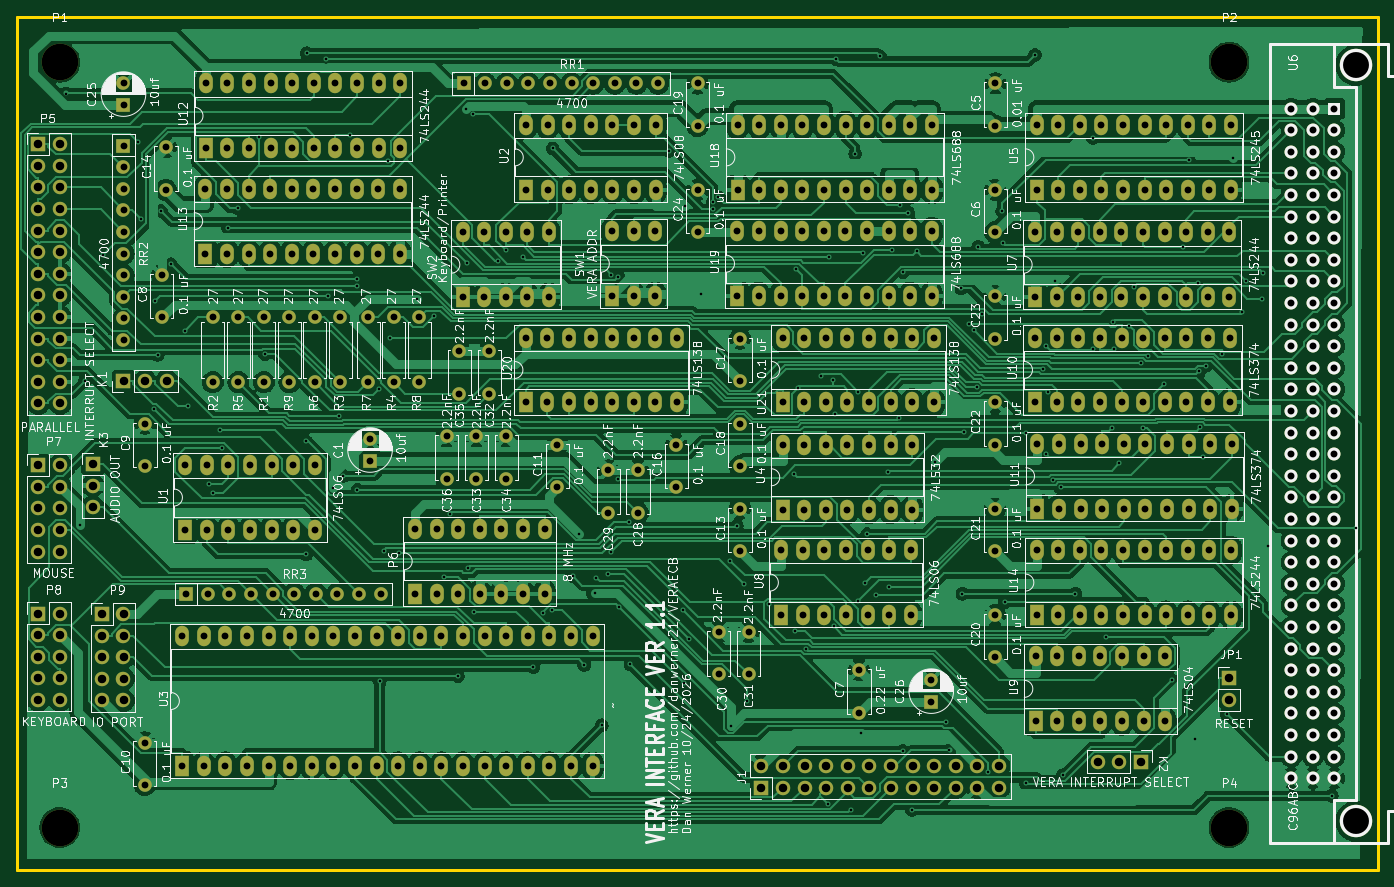
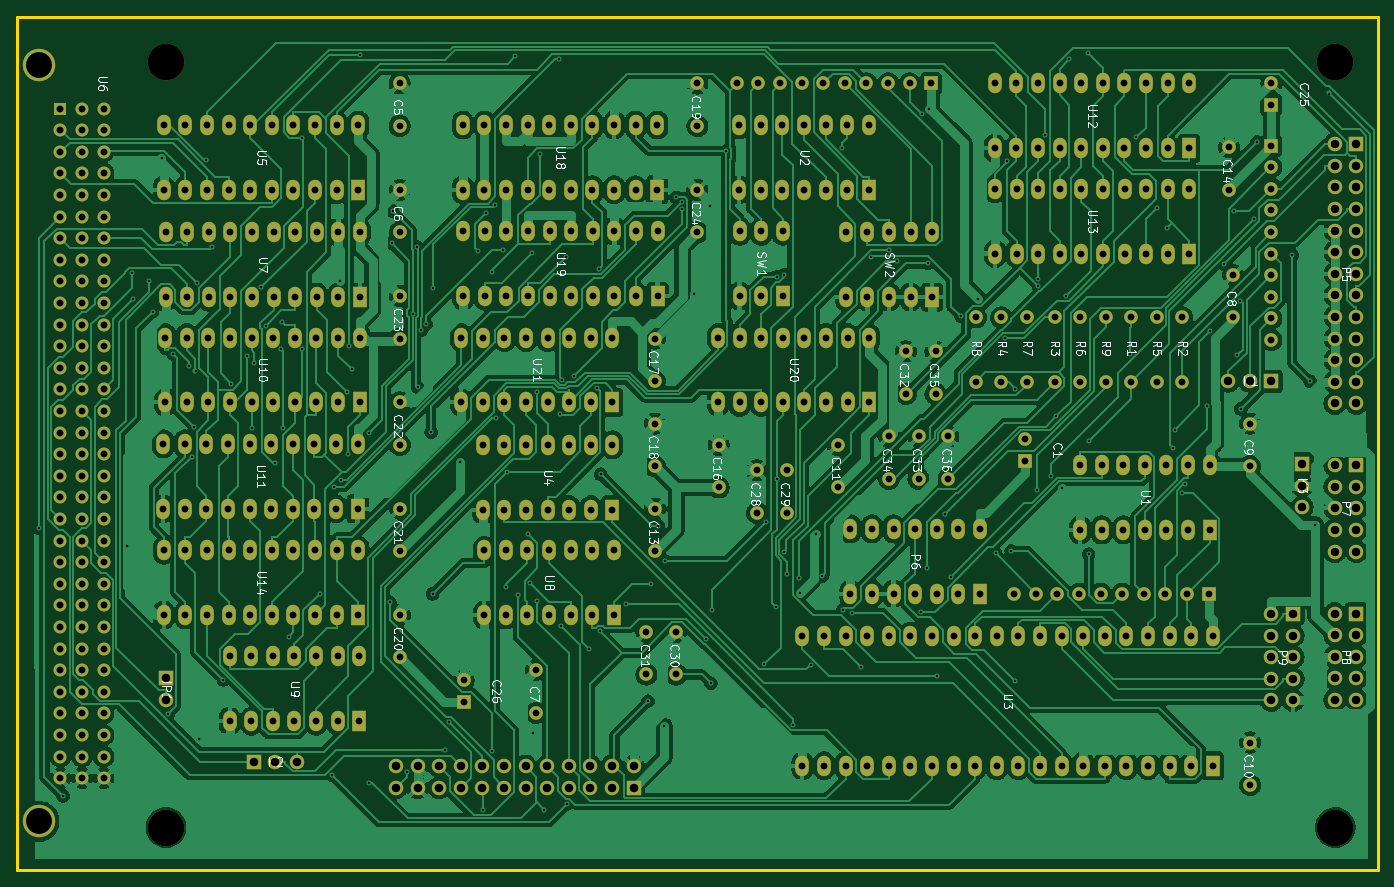
Circuit board: 11 layer files. Board 160.0 x 100.3 mm.
- bottom_copper: ecbVera-B_Cu.gbr (471350 bytes)
- bottom_mask: ecbVera-B_Mask.gbr (19995 bytes)
- paste: ecbVera-B_Paste.gbr (468 bytes)
- bottom_silk: ecbVera-B_Silkscreen.gbr (107454 bytes)
- outline: ecbVera-Edge_Cuts.gbr (709 bytes)
- top_copper: ecbVera-F_Cu.gbr (458199 bytes)
- top_mask: ecbVera-F_Mask.gbr (19995 bytes)
- paste: ecbVera-F_Paste.gbr (468 bytes)
- top_silk: ecbVera-F_Silkscreen.gbr (370289 bytes)
- drill: ecbVera-NPTH.drl (413 bytes)
- drill: ecbVera-PTH.drl (14267 bytes)

=== bottom_copper: ecbVera-B_Cu.gbr (471350 bytes, source omitted) ===
=== bottom_mask: ecbVera-B_Mask.gbr (19995 bytes, source omitted) ===
=== paste: ecbVera-B_Paste.gbr ===
%TF.GenerationSoftware,KiCad,Pcbnew,9.0.2*%
%TF.CreationDate,2026-10-25T16:26:37-05:00*%
%TF.ProjectId,ecbVera,65636256-6572-4612-9e6b-696361645f70,Ver 1.1*%
%TF.SameCoordinates,Original*%
%TF.FileFunction,Paste,Bot*%
%TF.FilePolarity,Positive*%
%FSLAX46Y46*%
G04 Gerber Fmt 4.6, Leading zero omitted, Abs format (unit mm)*
G04 Created by KiCad (PCBNEW 9.0.2) date 2026-10-25 16:26:37*
%MOMM*%
%LPD*%
G01*
G04 APERTURE LIST*
G04 APERTURE END LIST*
M02*

=== bottom_silk: ecbVera-B_Silkscreen.gbr (107454 bytes, source omitted) ===
=== outline: ecbVera-Edge_Cuts.gbr ===
%TF.GenerationSoftware,KiCad,Pcbnew,9.0.2*%
%TF.CreationDate,2026-10-25T16:26:37-05:00*%
%TF.ProjectId,ecbVera,65636256-6572-4612-9e6b-696361645f70,Ver 1.1*%
%TF.SameCoordinates,Original*%
%TF.FileFunction,Profile,NP*%
%FSLAX46Y46*%
G04 Gerber Fmt 4.6, Leading zero omitted, Abs format (unit mm)*
G04 Created by KiCad (PCBNEW 9.0.2) date 2026-10-25 16:26:37*
%MOMM*%
%LPD*%
G01*
G04 APERTURE LIST*
%TA.AperFunction,Profile*%
%ADD10C,0.381000*%
%TD*%
G04 APERTURE END LIST*
D10*
X62480000Y-44670000D02*
X222500000Y-44670000D01*
X222500000Y-145000000D02*
X222500000Y-44670000D01*
X62480000Y-145000000D02*
X222500000Y-145000000D01*
X62480000Y-44670000D02*
X62480000Y-145000000D01*
M02*

=== top_copper: ecbVera-F_Cu.gbr (458199 bytes, source omitted) ===
=== top_mask: ecbVera-F_Mask.gbr (19995 bytes, source omitted) ===
=== paste: ecbVera-F_Paste.gbr ===
%TF.GenerationSoftware,KiCad,Pcbnew,9.0.2*%
%TF.CreationDate,2026-10-25T16:26:37-05:00*%
%TF.ProjectId,ecbVera,65636256-6572-4612-9e6b-696361645f70,Ver 1.1*%
%TF.SameCoordinates,Original*%
%TF.FileFunction,Paste,Top*%
%TF.FilePolarity,Positive*%
%FSLAX46Y46*%
G04 Gerber Fmt 4.6, Leading zero omitted, Abs format (unit mm)*
G04 Created by KiCad (PCBNEW 9.0.2) date 2026-10-25 16:26:37*
%MOMM*%
%LPD*%
G01*
G04 APERTURE LIST*
G04 APERTURE END LIST*
M02*

=== top_silk: ecbVera-F_Silkscreen.gbr (370289 bytes, source omitted) ===
=== drill: ecbVera-NPTH.drl ===
M48
; DRILL file {KiCad 9.0.2} date 2026-10-25T16:26:36-0500
; FORMAT={-:-/ absolute / inch / decimal}
; #@! TF.CreationDate,2026-10-25T16:26:36-05:00
; #@! TF.GenerationSoftware,Kicad,Pcbnew,9.0.2
; #@! TF.FileFunction,NonPlated,1,2,NPTH
FMAT,2
INCH
; #@! TA.AperFunction,NonPlated,NPTH,ComponentDrill
T1C0.1693
%
G90
G05
T1
X2.6575Y-1.9685
X2.6575Y-5.5118
X8.0709Y-1.9685
X8.0709Y-5.5118
M30

=== drill: ecbVera-PTH.drl (14267 bytes, source omitted) ===
